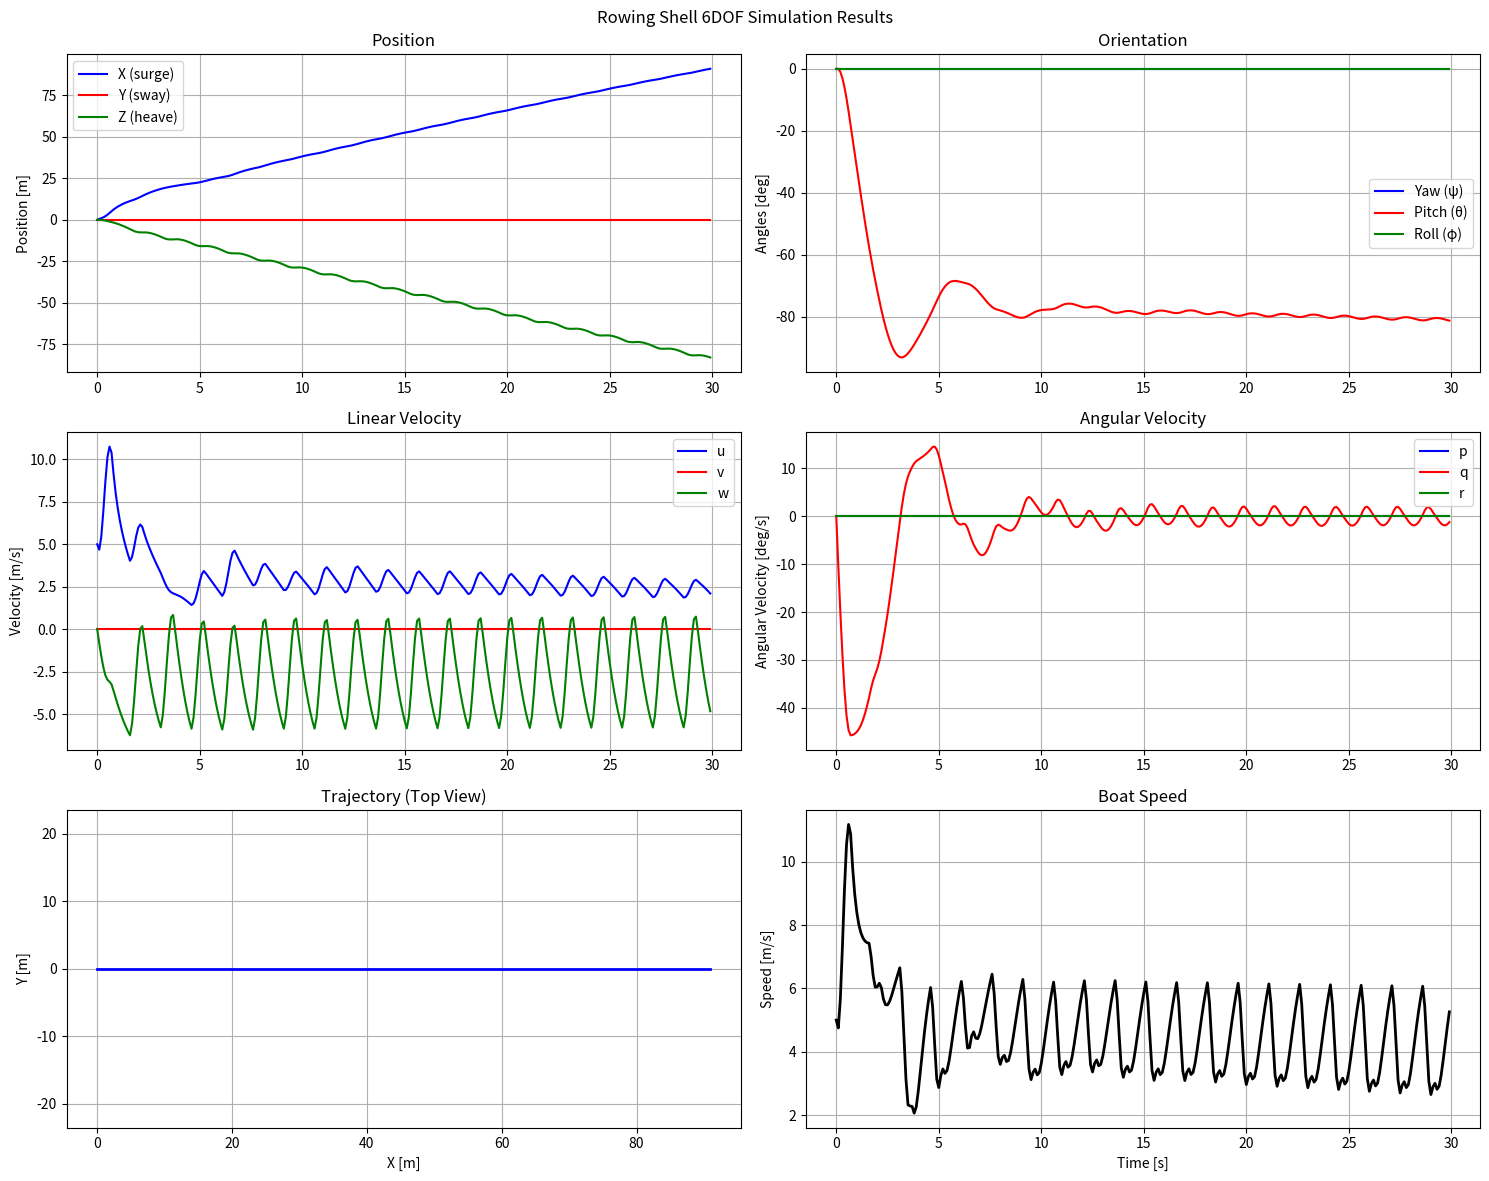

Write Python code to recreate this figure.
import numpy as np
from scipy.integrate import solve_ivp
import matplotlib.pyplot as plt
from dataclasses import dataclass
from typing import List, Tuple, Callable


@dataclass
class RowingParameters:
    """Parameters for the rowing simulation"""
    # Boat properties
    hull_mass: float = 49.6  # kg
    hull_inertia: np.ndarray = None  # 3x3 inertia tensor in hull frame

    # Rower properties
    n_rowers: int = 4
    rower_mass: float = 85.0  # kg per rower
    n_body_parts: int = 12  # body parts per rower
    rower_spacing = 2 # m between rowers

    # Rowing kinematics
    cadence: float = 40.0  # strokes per minute
    active_phase_duration: float = 0.712  # seconds

    # Force parameters
    F_max_x: float = 1200.0  # N, maximum longitudinal oarlock force
    F_max_z: float = 200.0  # N, maximum vertical oarlock force

    # Control gains
    k_roll: float = 1000.0  # Roll control gain
    k_yaw: float = 500.0  # Yaw control gain

    # Environment
    gravity: float = 9.81  # m/s^2
    h0: float = 0.0  # undisturbed water surface level

    def __post_init__(self):
        if self.hull_inertia is None:
            # Default inertia tensor (typical values for a rowing shell)
            self.hull_inertia = np.diag([10.0, 500.0, 500.0])  # kg⋅m²


class RowingShell:
    """6DOF rowing shell dynamics simulation"""

    def __init__(self, params: RowingParameters):
        self.params = params
        self.total_mass = params.hull_mass + params.n_rowers * params.rower_mass

        # Time parameters
        self.stroke_period = 60.0 / params.cadence  # seconds per stroke
        self.recovery_duration = self.stroke_period - params.active_phase_duration

        # State variables: [G_h (3), Euler angles (3), velocity (3), angular velocity (3)]
        self.state_size = 12

    def euler_to_rotation_matrix(self, psi: float, theta: float, phi: float) -> np.ndarray:
        """
        Convert Euler angles to rotation matrix
        Args:
            psi: yaw angle
            theta: pitch angle
            phi: roll angle
        Returns:
            3x3 rotation matrix
        """
        cos_psi, sin_psi = np.cos(psi), np.sin(psi)
        cos_theta, sin_theta = np.cos(theta), np.sin(theta)
        cos_phi, sin_phi = np.cos(phi), np.sin(phi)

        R = np.array([
            [cos_theta * cos_psi,
             sin_phi * sin_theta * cos_psi - cos_phi * sin_psi,
             cos_phi * sin_theta * cos_psi + sin_phi * sin_psi],
            [cos_theta * sin_psi,
             sin_phi * sin_theta * sin_psi + cos_phi * cos_psi,
             cos_phi * sin_theta * sin_psi - sin_phi * cos_psi],
            [-sin_theta, sin_phi * cos_theta, cos_phi * cos_theta]
        ]).T
        return R

    def skew_symmetric_matrix(self, v: np.ndarray) -> np.ndarray:
        """Create skew-symmetric matrix from vector"""
        return np.array([
            [0, -v[2], v[1]],
            [v[2], 0, -v[0]],
            [-v[1], v[0], 0]
        ])

    def get_oarlock_forces(self, t: float, psi: float, phi: float,
                           rower_idx: int = 0) -> Tuple[np.ndarray, np.ndarray]:
        """
        Calculate oarlock forces for given rower
        Args:
            t: current time
            psi: yaw angle
            phi: roll angle
            rower_idx: rower index
        Returns:
            tuple of (left_oarlock_force, right_oarlock_force) as 3D vectors
        """
        # Determine phase within stroke cycle
        t_mod = t % self.stroke_period

        if t_mod <= self.params.active_phase_duration:
            # Active phase
            phase_ratio = t_mod / self.params.active_phase_duration
            force_multiplier = np.sin(np.pi * phase_ratio)

            # Base forces
            f_x = self.params.F_max_x * force_multiplier
            f_z = self.params.F_max_z * force_multiplier

            # Yaw control (only during active phase)
            # Evaluate yaw angle at beginning of stroke for control decision
            if t_mod < 0.01:  # Beginning of stroke
                self.yaw_control_offset = -self.params.k_yaw * psi
            else:
                self.yaw_control_offset = getattr(self, 'yaw_control_offset', 0)

            f_x_controlled = f_x + self.yaw_control_offset

        else:
            # Recovery phase
            f_x_controlled = 0.0
            f_z = 0.0

        # Roll control (active throughout stroke cycle)
        roll_control = -self.params.k_roll * phi
        f_z_controlled = f_z + roll_control

        # Forces in hull coordinate system
        left_force = np.array([f_x_controlled, 0, f_z_controlled])
        right_force = np.array([f_x_controlled, 0, -f_z_controlled])  # Opposite z-component

        return left_force, right_force

    def get_body_part_kinematics(self, t: float, rower_idx: int, part_idx: int) -> Tuple[
        np.ndarray, np.ndarray, np.ndarray]:
        """
        Placeholder for body part kinematics
        Returns position, velocity, acceleration of body part in hull frame
        """
        # Placeholder implementation - replace with actual kinematics
        # Based on experimental measurements or biomechanical models

        # for now lets space rowers 2 meters apart
        rower_spacing = 2 #m distance between rowers

        # Simple oscillatory motion as placeholder
        omega = 2 * np.pi / self.stroke_period

        # Different motion for different body parts
        amplitude = 0.1 * (part_idx + 1) / self.params.n_body_parts
        amplitude = 0 # todo: reintorduce some amount of amiplitude into the rower motion
        vert_amplitude = 0

        #TODO: match this up with drive and recovery timing

        x_rel = amplitude * np.sin(omega * t) + (self.params.n_rowers/2 - rower_idx) * self.params.rower_spacing
        v_rel = amplitude * omega * np.cos(omega * t)
        a_rel = -amplitude * omega ** 2 * np.sin(omega * t)

        position = np.array([x_rel, 0, vert_amplitude * 0.05 * np.sin(2 * omega * t)])
        velocity = np.array([v_rel, 0, vert_amplitude * 0.1 * omega * np.cos(2 * omega * t)])
        acceleration = np.array([a_rel, 0, vert_amplitude * -0.2 * omega ** 2 * np.sin(2 * omega * t)])

        return position, velocity, acceleration

    def get_hydrodynamic_forces(self, state: np.ndarray, t: float) -> Tuple[np.ndarray, np.ndarray]:
        """
        Placeholder for hydrodynamic forces and moments
        Args:
            state: current state vector [position, angles, velocity, angular_velocity]
            t: current time
        Returns:
            tuple of (force_vector, moment_vector) in absolute frame
        """
        # Extract state variables
        position = state[0:3]
        angles = state[3:6]
        velocity = state[6:9]
        angular_velocity = state[9:12]

        # Placeholder implementation - replace with actual hydrodynamic model
        # Simple drag model for demonstration

        speed = np.linalg.norm(velocity)
        if speed > 0:
            drag_coefficient = 50.0  # N⋅s²/m²
            drag_force = -drag_coefficient * speed * velocity
        else:
            drag_force = np.zeros(3)

        # Simple damping for angular motion
        angular_damping = -100.0 * angular_velocity

        # Add some wave resistance based on vertical motion
        wave_resistance = np.array([0, 0, -100.0 * velocity[2]])

        bouyancy = np.array([0,0, -1*state[2]])
        # bouyancy = np.zeros_like(bouyancy)

        total_force = drag_force + wave_resistance + bouyancy
        total_moment = angular_damping

        return total_force, total_moment

    def compute_mass_matrix(self, state: np.ndarray, t: float) -> np.ndarray:
        """
        Compute the time-dependent mass matrix M(t)
        """
        # Extract current orientation
        psi, theta, phi = state[3:6]
        omega = state[9:12]

        R = self.euler_to_rotation_matrix(psi, theta, phi)

        # Initialize matrices
        A = np.zeros((3, 3))
        B = np.zeros((3, 3))

        # Sum contributions from all body parts
        for j in range(self.params.n_rowers):
            for i in range(self.params.n_body_parts):
                # Get body part mass (simplified - equal distribution)
                m_ij = self.params.rower_mass / self.params.n_body_parts

                # Get body part position in hull frame
                x_ij, _, _ = self.get_body_part_kinematics(t, j, i)
                v_ij = R.T @ x_ij  # Transform to hull frame

                # Add to mass matrix terms
                A += m_ij * self.skew_symmetric_matrix(v_ij)
                B += m_ij * self.skew_symmetric_matrix(v_ij) @ self.skew_symmetric_matrix(v_ij)

        # Inertia tensor in absolute frame
        I_abs = R @ self.params.hull_inertia @ R.T

        # Assemble mass matrix
        M = np.zeros((6, 6))
        M[0:3, 0:3] = self.total_mass * np.eye(3)
        M[0:3, 3:6] = A
        M[3:6, 0:3] = -A
        M[3:6, 3:6] = I_abs + B

        return M

    def compute_forces_and_moments(self, state: np.ndarray, t: float) -> np.ndarray:
        """
        Compute right-hand side forces and moments
        """
        # Extract state variables
        G_h = state[0:3]
        angles = state[3:6]
        velocity = state[6:9]
        omega = state[9:12]

        psi, theta, phi = angles
        R = self.euler_to_rotation_matrix(psi, theta, phi)

        # Initialize force and moment vectors
        f_total = np.zeros(3)
        M_total = np.zeros(3)

        # 1. Oarlock forces
        oarlock_positions = []  # Positions of oarlocks relative to hull center
        hand_positions = []  # Positions of hands relative to hull center

        for j in range(self.params.n_rowers):
            # Simplified oarlock and hand positions
            x_oarlock = (self.params.n_rowers/2 - j) * self.params.rower_spacing  # Longitudinal spacing
            oarlock_left = np.array([x_oarlock, -0.8, 0.3])
            oarlock_right = np.array([x_oarlock, 0.8, 0.3])
            hand_left = np.array([x_oarlock - 0.5, -0.3, 0.5])
            hand_right = np.array([x_oarlock - 0.5, 0.3, 0.5])

            # Get oarlock forces
            F_ol, F_or = self.get_oarlock_forces(t, psi, phi, j)

            # Transform to absolute frame
            F_ol_abs = R.T @ F_ol
            F_or_abs = R.T @ F_or

            # Add to total force
            f_total += F_ol_abs + F_or_abs

            # Lever arm contribution (simplified)
            lever_length = 2.0  # meters
            r_h_to_oarlock_ratio = 0.3  # ratio of handle to oarlock distance

            # Moments from oarlock forces
            M_ol = np.cross(oarlock_left, F_ol_abs) - r_h_to_oarlock_ratio * np.cross(hand_left, F_ol_abs)
            M_or = np.cross(oarlock_right, F_or_abs) - r_h_to_oarlock_ratio * np.cross(hand_right, F_or_abs)

            # M_total += M_ol + M_or # TODO: oarlock moments cause blowup. fix it!

        # 2. Rower inertial forces
        f_inertial = np.zeros(3)
        M_inertial = np.zeros(3)

        for j in range(self.params.n_rowers):
            for i in range(self.params.n_body_parts):
                m_ij = self.params.rower_mass / self.params.n_body_parts

                x_ij, v_ij, a_ij = self.get_body_part_kinematics(t, j, i)

                # Transform to absolute frame
                x_ij_abs = R.T @ x_ij
                v_ij_abs = R.T @ v_ij
                a_ij_abs = R.T @ a_ij

                # Coriolis and centrifugal terms
                # coriolis = 2 * np.cross(omega, v_ij_abs) # i belive these should be in hull frame not abs
                # centrifugal = np.cross(omega, np.cross(omega, x_ij_abs))

                coriolis = 2 * np.cross(omega, R.T @ v_ij)
                centrifugal = np.cross(omega, np.cross(omega, R.T @ x_ij))

                # Add inertial forces
                f_inertial -= m_ij * (R.T @ a_ij + coriolis + centrifugal)
                # M_inertial -= m_ij * np.cross(R.T @ x_ij, R.T @ a_ij + coriolis + centrifugal) # TODO: reintoduce initrial moment

        #TODO: reintroduce interial forces when done debugging
        f_total += f_inertial
        M_total += M_inertial

        # 3. Gravity
        gravity_force = np.array([0, 0, -self.total_mass * self.params.gravity])
        f_total += gravity_force #TODO: reintroduce gravity forces

        # 4. Hydrodynamic forces
        F_hydro, M_hydro = self.get_hydrodynamic_forces(state, t)
        f_total += F_hydro
        M_total += M_hydro

        # print(f"F_hydro:{F_hydro}")

        # Gyroscopic terms for angular momentum equation
        I_abs = R @ self.params.hull_inertia @ R.T
        gyro_term = -np.cross(omega, I_abs @ omega)
        M_total += gyro_term

        # print(f"f_total:{f_total}")
        # print(f"M_total:{M_total}")
        # M_total = np.zeros_like(M_total) # for dubug remove roational dof TODO: reintroduce moments

        return np.concatenate([f_total, M_total])

    @staticmethod
    def euler_angle_kinematics(euler_angles, omega):
        """
        Convert angular velocity vector to Euler angle derivatives.

        Args:
            euler_angles: [phi, theta, psi] (roll, pitch, yaw) in radians
            omega: [p, q, r] angular velocity vector in body frame (rad/s)

        Returns:
            dangles_dt: [dphi_dt, dtheta_dt, dpsi_dt] Euler angle derivatives
        """
        phi, theta, psi = euler_angles
        p, q, r = omega

        # Avoid singularity at theta = ±π/2
        cos_theta = np.cos(theta)
        if abs(cos_theta) < 1e-6:
            # Near singularity - use alternative approach or limit
            print("Warning: Near gimbal lock condition (theta ≈ ±π/2)")
            cos_theta = np.sign(cos_theta) * 1e-6

        sin_theta = np.sin(theta)
        sin_phi = np.sin(phi)
        cos_phi = np.cos(phi)
        tan_theta = np.tan(theta)

        # Kinematic transformation matrix (body angular rates to Euler derivatives)
        # This is the inverse of the standard rotation sequence transformation
        dphi_dt = p + (q * sin_phi + r * cos_phi) * tan_theta
        dtheta_dt = q * cos_phi - r * sin_phi
        dpsi_dt = (q * sin_phi + r * cos_phi) / cos_theta

        dangles_dt = np.array([dphi_dt, dtheta_dt, dpsi_dt])
        return dangles_dt

    def dynamics(self, t: float, y: np.ndarray) -> np.ndarray:
        """
        System dynamics for ODE solver
        Args:
            t: current time
            y: state vector [G_h, angles, velocity, angular_velocity]
        Returns:
            derivative of state vector
        """
        # Extract state
        position = y[0:3]
        angles = y[3:6]
        velocity = y[6:9]
        omega = y[9:12]

        # Position derivatives
        dposition_dt = velocity

        # kimematic equations for roatation
        dangles_dt = self.euler_angle_kinematics(angles, omega)

        # Velocity and angular velocity derivatives from equations of motion
        state_for_forces = np.concatenate([position, angles, velocity, omega])

        # Compute mass matrix and forces
        M = self.compute_mass_matrix(state_for_forces, t)
        f = self.compute_forces_and_moments(state_for_forces, t)

        # print(f"mass: {M}")
        # print(f"forces: {f}")


        # Solve M * acceleration = f
        try:
            acceleration = np.linalg.solve(M, f)
        except np.linalg.LinAlgError:
            # Handle singular matrix
            acceleration = np.zeros(6)
            print(f"Warning: Singular mass matrix at t={t}")

        dvelocity_dt = acceleration[0:3]
        domega_dt = acceleration[3:6]

        # print(f"angualr accelration: {acceleration[3:6]}")

        return np.concatenate([dposition_dt, dangles_dt, dvelocity_dt, domega_dt])

    def simulate(self, t_span: Tuple[float, float], initial_state: np.ndarray,
                 max_step: float = 0.1) -> dict:
        """
        Run the simulation
        Args:
            t_span: (t_start, t_end) time span
            initial_state: initial state vector [G_h, angles, velocity, omega]
            max_step: maximum integration step size
        Returns:
            dictionary with simulation results
        """

        def dynamics_wrapper(t, y):
            return self.dynamics(t, y)

        # Solve ODE
        # solution = solve_ivp(
        #     dynamics_wrapper,
        #     t_span,
        #     initial_state,
        #     method='RK45',
        #     max_step=max_step,
        #     rtol=1e-3,
        #     atol=1e-6
        #     #rtol=1e-6,
        #     #atol=1e-8
        # )

        # solve manually
        state = initial_state
        n_steps = int(t_span[1]/max_step)
        y = np.zeros([len(state), n_steps])
        t = 0
        for i in range(0, n_steps):
            y[:,i] = state
            state += dynamics_wrapper(t,state) * max_step
            t += max_step

        # if not solution.success:
        #     print(f"Integration failed: {solution.message}")

        # results = {
        #     't': solution.t,
        #     'position': solution.y[0:3, :],
        #     'angles': solution.y[3:6, :],
        #     'velocity': solution.y[6:9, :],
        #     'angular_velocity': solution.y[9:12, :],
        #     'success': solution.success,
        #     'message': solution.message
        # }
        results = {
            't': [i*max_step for i in range(0,n_steps)],
            'position': y[0:3, :],
            'angles': y[3:6, :],
            'velocity': y[6:9, :],
            'angular_velocity': y[9:12, :],
            'success': True,
            'message': "this is unnecesary"
        }

        return results


def plot_results(results: dict):
    """Plot simulation results"""
    t = results['t']
    pos = results['position']
    angles = results['angles'] * 180 / np.pi  # Convert to degrees
    vel = results['velocity']
    omega = results['angular_velocity'] * 180 / np.pi  # Convert to degrees/s

    fig, axes = plt.subplots(3, 2, figsize=(15, 12))
    fig.suptitle('Rowing Shell 6DOF Simulation Results')

    # Position plots
    axes[0, 0].plot(t, pos[0], 'b-', label='X (surge)')
    axes[0, 0].plot(t, pos[1], 'r-', label='Y (sway)')
    axes[0, 0].plot(t, pos[2], 'g-', label='Z (heave)')
    axes[0, 0].set_ylabel('Position [m]')
    axes[0, 0].legend()
    axes[0, 0].grid(True)
    axes[0, 0].set_title('Position')

    # Angle plots
    axes[0, 1].plot(t, angles[0], 'b-', label='Yaw (ψ)')
    axes[0, 1].plot(t, angles[1], 'r-', label='Pitch (θ)')
    axes[0, 1].plot(t, angles[2], 'g-', label='Roll (φ)')
    axes[0, 1].set_ylabel('Angles [deg]')
    axes[0, 1].legend()
    axes[0, 1].grid(True)
    axes[0, 1].set_title('Orientation')

    # Velocity plots
    axes[1, 0].plot(t, vel[0], 'b-', label='u')
    axes[1, 0].plot(t, vel[1], 'r-', label='v')
    axes[1, 0].plot(t, vel[2], 'g-', label='w')
    axes[1, 0].set_ylabel('Velocity [m/s]')
    axes[1, 0].legend()
    axes[1, 0].grid(True)
    axes[1, 0].set_title('Linear Velocity')

    # Angular velocity plots
    axes[1, 1].plot(t, omega[0], 'b-', label='p')
    axes[1, 1].plot(t, omega[1], 'r-', label='q')
    axes[1, 1].plot(t, omega[2], 'g-', label='r')
    axes[1, 1].set_ylabel('Angular Velocity [deg/s]')
    axes[1, 1].legend()
    axes[1, 1].grid(True)
    axes[1, 1].set_title('Angular Velocity')

    # Trajectory (top view)
    axes[2, 0].plot(pos[0], pos[1], 'b-', linewidth=2)
    axes[2, 0].set_xlabel('X [m]')
    axes[2, 0].set_ylabel('Y [m]')
    axes[2, 0].grid(True)
    axes[2, 0].set_title('Trajectory (Top View)')
    axes[2, 0].axis('equal')

    # Speed
    speed = np.sqrt(vel[0] ** 2 + vel[1] ** 2 + vel[2] ** 2)
    axes[2, 1].plot(t, speed, 'k-', linewidth=2)
    axes[2, 1].set_xlabel('Time [s]')
    axes[2, 1].set_ylabel('Speed [m/s]')
    axes[2, 1].grid(True)
    axes[2, 1].set_title('Boat Speed')

    plt.tight_layout()
    plt.show()


# Example usage
if __name__ == "__main__":
    # Create simulation parameters
    params = RowingParameters(
        n_rowers=4,
        cadence=40.0,
        hull_mass=49.6,
        rower_mass=85.0
    )

    # Initialize simulation
    shell = RowingShell(params)

    # Initial conditions: [position, angles, velocity, angular_velocity]
    initial_state = np.array([
        0.0, 0.0, 0.0,  # Initial position (x, y, z)
        0.0, 0.0, 0.0,  # Initial angles (yaw, pitch, roll)
        5.0, 0.0, 0.0,  # Initial velocity (forward speed)
        0.0, 0.0, 0.0  # Initial angular velocity
    ])

    # Run simulation for 30 seconds
    results = shell.simulate((0, 30), initial_state)

    # Plot results
    if results['success']:
        plot_results(results)
        print("Simulation completed successfully!")
    else:
        print(f"Simulation failed: {results['message']}")